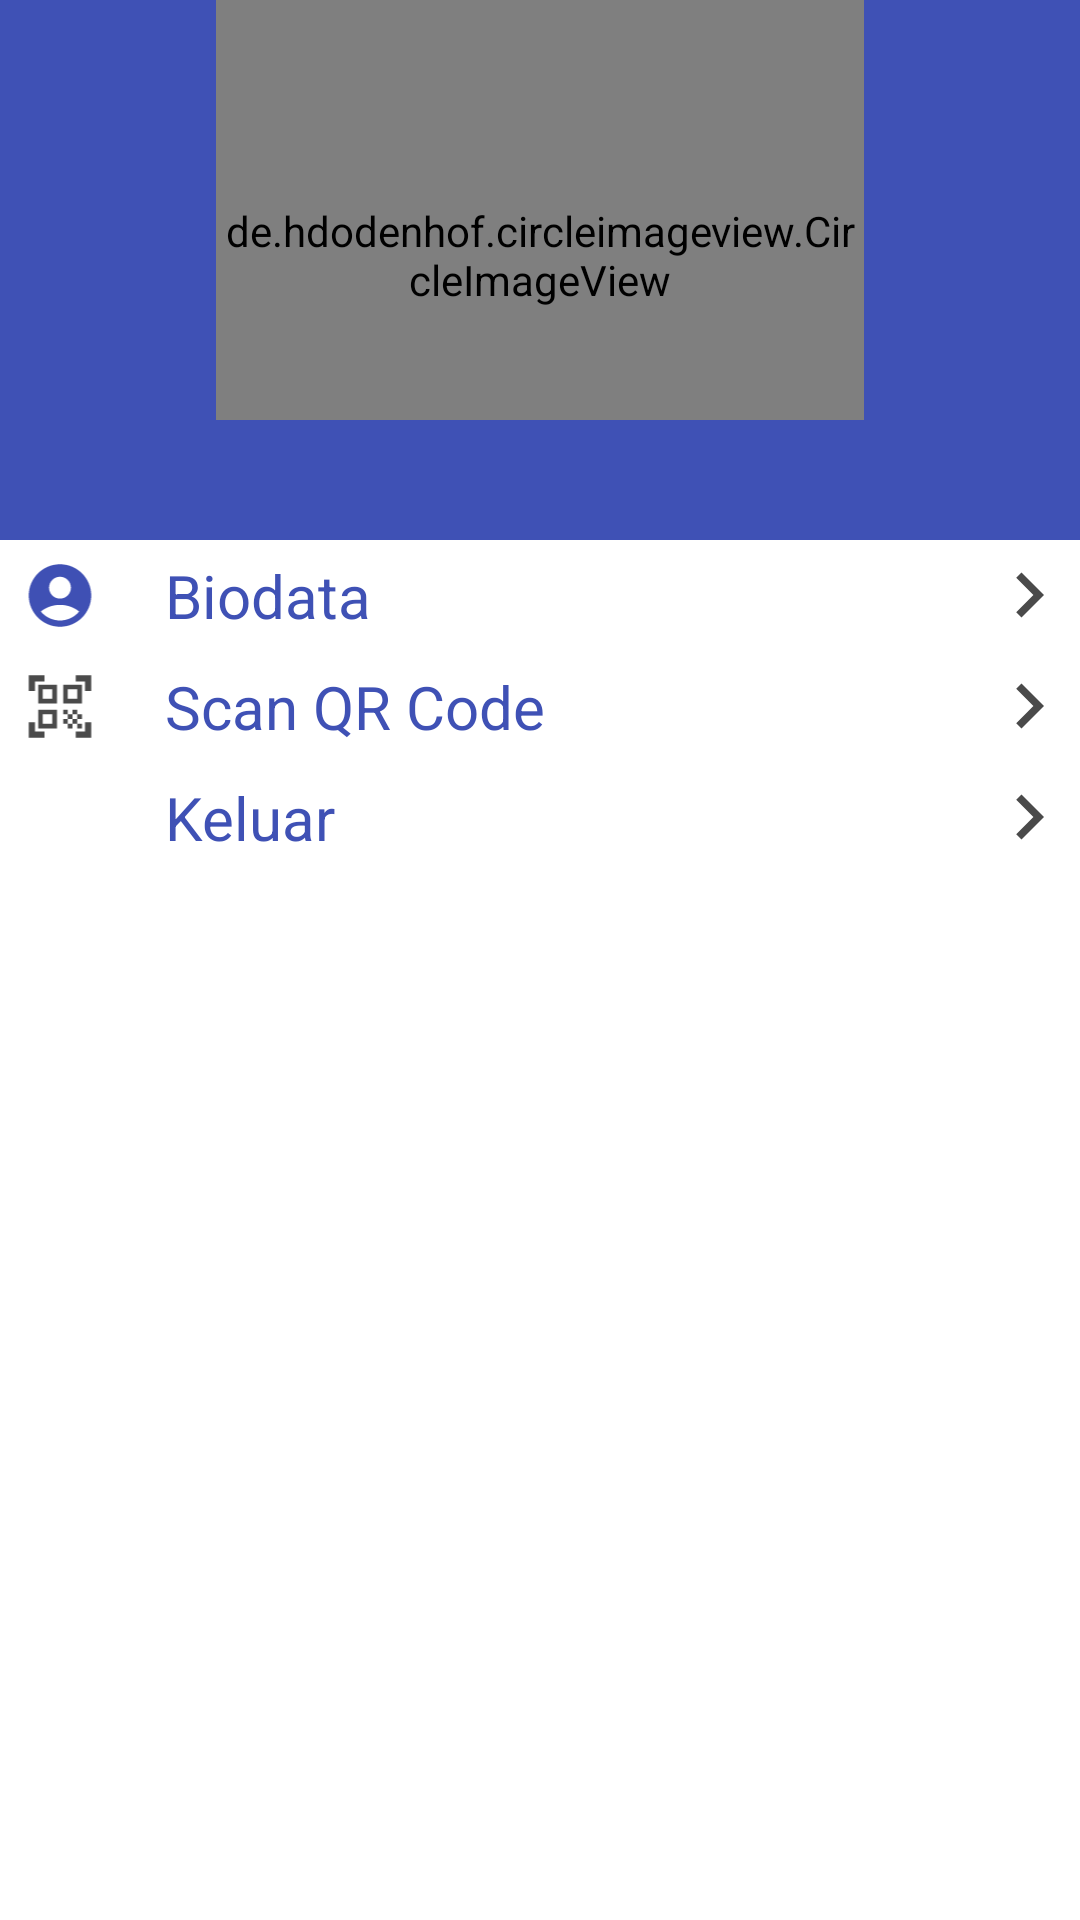

Here is an Android app screen rendered from its layout file. Give the layout XML and the strings, colors and styles it references.
<!-- AndroidManifest.xml: application theme Theme.AplikasiNotulensiDanAbsensiRapat -->
<!-- res/layout/nav_user.xml -->
<?xml version="1.0" encoding="utf-8"?>
<LinearLayout xmlns:android="http://schemas.android.com/apk/res/android"
    android:layout_width="match_parent"
    android:layout_height="match_parent"
    android:orientation="vertical"
    android:background="@color/white">
    <LinearLayout
        android:layout_width="match_parent"
        android:layout_height="180dp"
        android:background="@color/warna1"
        android:orientation="horizontal">
        <LinearLayout
            android:layout_width="0dp"
            android:layout_height="match_parent"
            android:layout_weight="1">
        </LinearLayout>
        <LinearLayout
            android:layout_width="0dp"
            android:layout_height="match_parent"
            android:layout_weight="3">
            <de.hdodenhof.circleimageview.CircleImageView
                android:layout_width="match_parent"
                android:layout_height="140dp"
                android:paddingTop="30dp"
                android:src="@drawable/logo" />
        </LinearLayout>
        <LinearLayout
            android:layout_width="0dp"
            android:layout_height="match_parent"
            android:layout_weight="1">
        </LinearLayout>
    </LinearLayout>
    <LinearLayout
        android:layout_width="match_parent"
        android:layout_height="wrap_content"
        android:orientation="horizontal"
        android:gravity="center_vertical">
        <LinearLayout
            android:layout_width="0dp"
            android:layout_height="match_parent"
            android:layout_weight="1">
            <ImageView
                android:layout_width="match_parent"
                android:layout_height="match_parent"
                android:layout_margin="6dp"
                android:src="@drawable/ic_baseline_account_circle_24"/>
        </LinearLayout>
        <LinearLayout
            android:layout_width="0dp"
            android:layout_height="match_parent"
            android:layout_weight="7">
            <TextView
                android:layout_width="0dp"
                android:layout_height="wrap_content"
                android:layout_weight="1"
                android:text="Biodata"
                android:textSize="20dp"
                android:padding="5dp"
                android:textColor="@color/warna1"
                android:onClick="home"
                android:layout_marginStart="10dp"/>
        </LinearLayout>
        <LinearLayout
            android:layout_width="0dp"
            android:layout_height="match_parent"
            android:layout_weight="1"
            >
            <ImageView
                android:layout_gravity="center"
                android:layout_width="match_parent"
                android:layout_height="30dp"
                android:layout_marginStart="6dp"
                android:src="@drawable/ic_baseline_keyboard_arrow_right_24"/>
        </LinearLayout>
    </LinearLayout>
    <LinearLayout
        android:layout_width="match_parent"
        android:layout_height="wrap_content"
        android:orientation="horizontal"
        android:gravity="center_vertical">
        <LinearLayout
            android:layout_width="0dp"
            android:layout_height="match_parent"
            android:layout_weight="1">
            <ImageView
                android:layout_width="match_parent"
                android:layout_height="match_parent"
                android:layout_margin="6dp"
                android:src="@drawable/ic_baseline_qr_code_scanner_24"/>
        </LinearLayout>
        <LinearLayout
            android:layout_width="0dp"
            android:layout_height="match_parent"
            android:layout_weight="7">
            <TextView
                android:layout_width="0dp"
                android:layout_height="wrap_content"
                android:layout_weight="1"
                android:text="Scan QR Code"
                android:textSize="20dp"
                android:padding="5dp"
                android:textColor="@color/warna1"
                android:onClick="scanToolbar"
                android:layout_marginStart="10dp"/>
        </LinearLayout>
        <LinearLayout
            android:layout_width="0dp"
            android:layout_height="match_parent"
            android:layout_weight="1"
            >
            <ImageView
                android:layout_gravity="center"
                android:layout_width="match_parent"
                android:layout_height="30dp"
                android:layout_marginStart="6dp"
                android:src="@drawable/ic_baseline_keyboard_arrow_right_24"/>
        </LinearLayout>
    </LinearLayout>
    <LinearLayout
        android:layout_width="match_parent"
        android:layout_height="wrap_content"
        android:orientation="horizontal"
        android:gravity="center_vertical">
        <LinearLayout
            android:layout_width="0dp"
            android:layout_height="match_parent"
            android:layout_weight="1">
            <ImageView
                android:layout_width="match_parent"
                android:layout_height="match_parent"
                android:layout_margin="6dp"
                android:src="@drawable/ic_baseline_close_24"/>
        </LinearLayout>
        <LinearLayout
            android:layout_width="0dp"
            android:layout_height="match_parent"
            android:layout_weight="7">
            <TextView
                android:layout_width="0dp"
                android:layout_height="wrap_content"
                android:layout_weight="1"
                android:text="Keluar"
                android:textSize="20dp"
                android:padding="5dp"
                android:textColor="@color/warna1"
                android:onClick="Keluar"
                android:layout_marginStart="10dp"/>
        </LinearLayout>
        <LinearLayout
            android:layout_width="0dp"
            android:layout_height="match_parent"
            android:layout_weight="1"
            >
            <ImageView
                android:layout_gravity="center"
                android:layout_width="match_parent"
                android:layout_height="30dp"
                android:layout_marginStart="6dp"
                android:src="@drawable/ic_baseline_keyboard_arrow_right_24"/>
        </LinearLayout>
    </LinearLayout>

</LinearLayout>
<!-- resources referenced by this layout -->
<resources>
  <color name="warna1">#3F51B5</color>
  <color name="white">#FFFFFFFF</color>
  <!-- drawable ic_baseline_account_circle_24 (drawable) -->
  <vector android:height="24dp" android:tint="#3F50B4"
      android:viewportHeight="24" android:viewportWidth="24"
      android:width="24dp" xmlns:android="http://schemas.android.com/apk/res/android">
      <path android:fillColor="@android:color/white" android:pathData="M12,2C6.48,2 2,6.48 2,12s4.48,10 10,10s10,-4.48 10,-10S17.52,2 12,2zM12,6c1.93,0 3.5,1.57 3.5,3.5S13.93,13 12,13s-3.5,-1.57 -3.5,-3.5S10.07,6 12,6zM12,20c-2.03,0 -4.43,-0.82 -6.14,-2.88C7.55,15.8 9.68,15 12,15s4.45,0.8 6.14,2.12C16.43,19.18 14.03,20 12,20z"/>
  </vector>
  <!-- drawable ic_baseline_keyboard_arrow_right_24 (drawable) -->
  <vector android:autoMirrored="true" android:height="24dp"
      android:tint="#4A4A4A" android:viewportHeight="24"
      android:viewportWidth="24" android:width="24dp" xmlns:android="http://schemas.android.com/apk/res/android">
      <path android:fillColor="@android:color/white" android:pathData="M8.59,16.59L13.17,12 8.59,7.41 10,6l6,6 -6,6 -1.41,-1.41z"/>
  </vector>
  <!-- drawable ic_baseline_qr_code_scanner_24 (drawable) -->
  <vector android:height="24dp" android:tint="#4A4A4A"
      android:viewportHeight="24" android:viewportWidth="24"
      android:width="24dp" xmlns:android="http://schemas.android.com/apk/res/android">
      <path android:fillColor="@android:color/white" android:pathData="M9.5,6.5v3h-3v-3H9.5M11,5H5v6h6V5L11,5zM9.5,14.5v3h-3v-3H9.5M11,13H5v6h6V13L11,13zM17.5,6.5v3h-3v-3H17.5M19,5h-6v6h6V5L19,5zM13,13h1.5v1.5H13V13zM14.5,14.5H16V16h-1.5V14.5zM16,13h1.5v1.5H16V13zM13,16h1.5v1.5H13V16zM14.5,17.5H16V19h-1.5V17.5zM16,16h1.5v1.5H16V16zM17.5,14.5H19V16h-1.5V14.5zM17.5,17.5H19V19h-1.5V17.5zM22,7h-2V4h-3V2h5V7zM22,22v-5h-2v3h-3v2H22zM2,22h5v-2H4v-3H2V22zM2,2v5h2V4h3V2H2z"/>
  </vector>
  <!-- drawable logo: jpg bitmap (drawable, 32477 bytes) -->
  <style name="Theme.AplikasiNotulensiDanAbsensiRapat" parent="Theme.MaterialComponents.DayNight.NoActionBar">
          
          <item name="colorPrimary">@color/warna1</item>
          <item name="colorPrimaryVariant">@color/purple_700</item>
          <item name="colorOnPrimary">@color/warna2</item>
          
          <item name="colorSecondary">@color/teal_200</item>
          <item name="colorSecondaryVariant">@color/teal_700</item>
          <item name="colorOnSecondary">@color/black</item>
          
          <item name="android:statusBarColor">#3F51B4</item>
          
      </style>
  <color name="purple_700">#FF3700B3</color>
  <color name="warna2">#e4ecfb</color>
  <color name="teal_200">#FF03DAC5</color>
  <color name="teal_700">#FF018786</color>
  <color name="black">#FF000000</color>
</resources>
